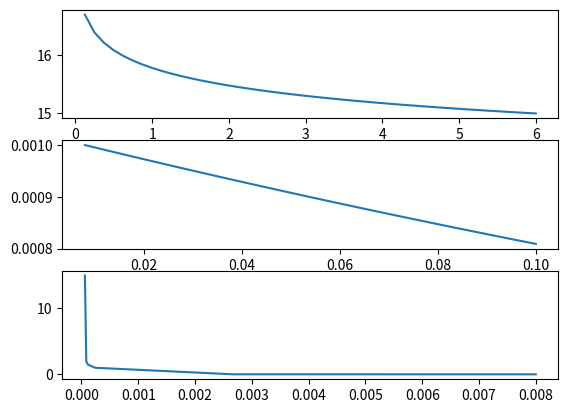
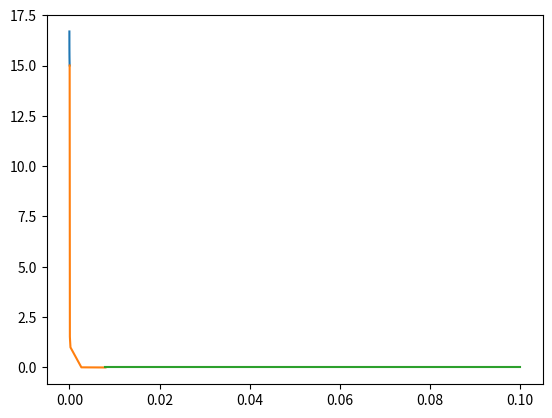

The matplotlib source for these figures, in order:
# -*- coding: utf-8 -*-

import numpy as np
import matplotlib.pyplot as plt


med_irad = np.array([0.00006, 0.000083, 0.000110, 0.000240, 0.00266, 0.008])
ga_rate = np.array([15.0, 2.0, 1.5, 1.0, 0.008, 0.001])

kl = ga_rate[0] + np.log10(med_irad[0])
print("kl is {0}".format(kl))

kh = ga_rate[-1] / 10**(-med_irad[-1])
print("kh is {0}".format(kh))

#ga_poly_coefs= np.polyfit(med_irad[0:-1], ga_rate[0:-1], 2)
#
#ga_poly = np.poly1d(ga_poly_coefs)
#
#fig = plt.figure()
#ax = fig.add_subplot(111)
#
#ax.scatter(med_irad, ga_rate)
#
#x = np.arange(0.0, 0.01, 0.00002)
#y = ga_poly(x)
#plt.plot(x, y)



fig = plt.figure()
ax = fig.add_subplot(311)

xl = np.linspace(0, med_irad[0], 50)
yl= kl + (- np.log10(xl))
ax.plot(xl, yl)

ax = fig.add_subplot(312)
xh = np.linspace(med_irad[-1], 0.1, 50)
yh= kh * 10 ** (-xh)
ax.plot(xh, yh)

ax = fig.add_subplot(313)
xm = np.zeros((0, ))
ym = np.zeros((0, ))
for i in np.arange(0, med_irad.shape[0]-1, 1):
    x1 = med_irad[i]
    x2 = med_irad[i+1]
    y1 = ga_rate[i]
    y2 = ga_rate[i+1]

    k = (y2 - y1) / (x2 - x1)
    b = y1 - k * x1

    xm_s = np.linspace(med_irad[i], med_irad[i+1], 50)
    ym_s = k * xm_s + b

    xm = np.hstack((xm, xm_s))
    ym = np.hstack((ym, ym_s))

ax.plot(xm, ym)


fig = plt.figure()
ax = fig.add_subplot(111)
ax.plot(xl, yl)
ax.plot(xm, ym)
ax.plot(xh, yh)